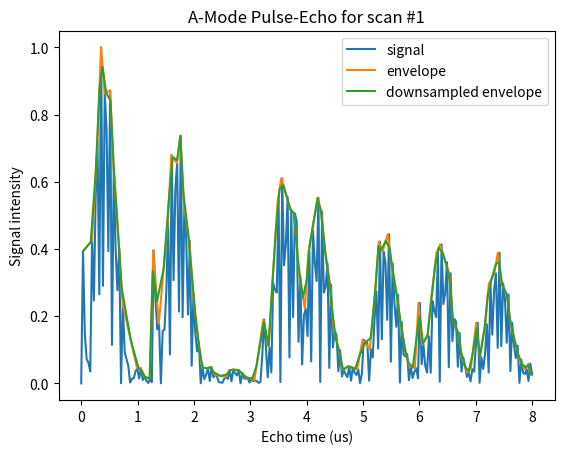
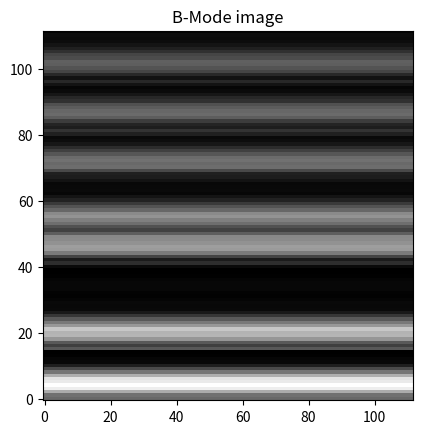

Write Python code to recreate these figures, in order.
import math
import matplotlib.pyplot as plt
import numpy as np
import random as rand
from scipy.signal import find_peaks, savgol_filter
from scipy import interpolate

def gen_echo(t, h, tlim):
    res = len(t)
    tstart = int(h*res/tlim)

    k = 0.2  # min signal
    A = rand.uniform(0.2, 0.6) # amplitude (random)
    A = 0.4
    sin = np.sin(40*t)  # sinusoidal component
    sin_decay = A*np.sin((t-h-0.5)/0.115)/(t-h-0.5) + k # sinusoidal decay component
    exp_decay = np.exp(3*(A-t)+3*h) + k  # exponential decay component
    echo = sin*sin_decay*exp_decay
    echo[:tstart] = 0

    return np.abs(echo)

def find_peaks_natural(signal):
    peak_idxs = []

    m_ = 0 # previous derivative
    for x, y in enumerate(signal):
        x_ = max(x-1, 0) # previous x, bounded by 0
        y_ = signal[x_] # previous y

        # Detect peaks by looking at change in local derivative
        m = 0 if x == 0 else (y-y_) / (x-x_) # derivative
        if m_ >= 0 and m < 0:
            peak_idxs.append(x_)
        
        m_ = m # update new derivative
    
    peak_idxs.append(len(signal)-1) # append final index to finish waveform
    
    return np.array(peak_idxs)

def downsample(array, npts):
    interpolated = interpolate.interp1d(np.arange(len(array)), array, fill_value="extrapolate")
    downsampled = interpolated(np.linspace(0, len(array), npts))
    return downsampled

def downsample_natural(array, npts):
    array_ds = np.zeros(npts)
    size = len(array)
    for i in range(npts-1):
        idx = int(i * (size-1) / (npts-1))
        p = int(i * (size-1) % (npts-1))

        array_ds[i] = ((p * array[idx+1]) + ((npts-1 - p) * array[idx])) / (npts-1)
    
    array_ds[npts-1] = array[size-1] # done outside of loop to avoid out of bound access
    return array_ds

def gray_rgb565to16bit(shade):
    return ((shade & 0xF8) << 8) | ((shade & 0xFC) << 3) | (shade >> 3)

def gray_16bittorgb565(shade):
    r = (shade >> 8) & 0xF8; r |= (r >> 5)
    g = (shade >> 3) & 0xFC; g |= (g >> 6)
    b = (shade << 3) & 0xF8; b |= (b >> 5)

    return round((r+g+b)/3)

tlim = 8  # us
res = 250  # points

tspan = np.linspace(0, tlim, res)  # time span [us]

height = 112 # longitudinal resolution: number of pixels in column
width = 112 # lateral resolution: number of pixels in row

echos = [0, 1.3, 3.2, 3.8, 5, 6, 7] # microseconds

image = np.zeros((width, height)) # stored and processed transposed for easy column extraction

for c in range(width):
    sspan = np.zeros(res)

    for x, t in enumerate(echos):
        sspan += gen_echo(tspan, t, tlim)/(x+3)
    
    # normalise
    sspan /= max(sspan)

    # create envelope / demodulate
    # peaks_idx, _ = find_peaks(sspan, width=res/500) # using SciPy
    peaks_idx = find_peaks_natural(sspan) # natural
    peaks = peaks_idx*tlim/res
    signal = sspan[peaks_idx]

    # Upsample and smoothen
    signal_sm = signal
    f = interpolate.interp1d(peaks, signal, kind="cubic", fill_value="extrapolate")
    peaks_sm = np.linspace(0, tlim, res)
    signal_sm = f(peaks_sm)

    # Downsample into display size
    # Downsampling currently is done on natural enveloped instead of smooth to preserve accuracy.
    peaks_ds = downsample_natural(peaks, height)
    signal_ds = downsample_natural(signal, height)

    # Display the first scan pulse-echo
    if c == 0:
        fig, ax = plt.subplots(nrows=1, ncols=1)
        
        # Demodulation
        ax.plot(tspan, sspan, label="signal")
        ax.plot(peaks, signal, label="envelope")
        #ax.plot(peaks_sm, signal_sm, label="smooth envelope")
        ax.plot(peaks_ds, signal_ds, label="downsampled envelope")
        ax.legend()
        ax.set_title("A-Mode Pulse-Echo for scan #1")
        ax.set_xlabel("Echo time (us)")
        ax.set_ylabel("Signal intensity")

    # Append single column of a B-mode image
    image[c, :] = np.round(signal_ds, 4) # round brightness to 4 decimals

# Show image
plt.figure()
plt.clf()
plt.imshow(image.T, origin="lower", cmap="binary_r", interpolation="none")
plt.title("B-Mode image")
plt.show()

# Convert pixels to RGR565 shades of gray
image_gr = np.zeros(image.shape, dtype=np.uint16)
for c, r in np.ndindex(image_gr.shape):
    image_gr[c, r] = gray_rgb565to16bit(round(image[c, r]*255))

print(str(image.tolist()).replace("[", "{").replace("]", "}"))

# TODO: Use real ultrasound data to recreate image from the web
# TODO: Convert to C / C++ code and to MATLAB code